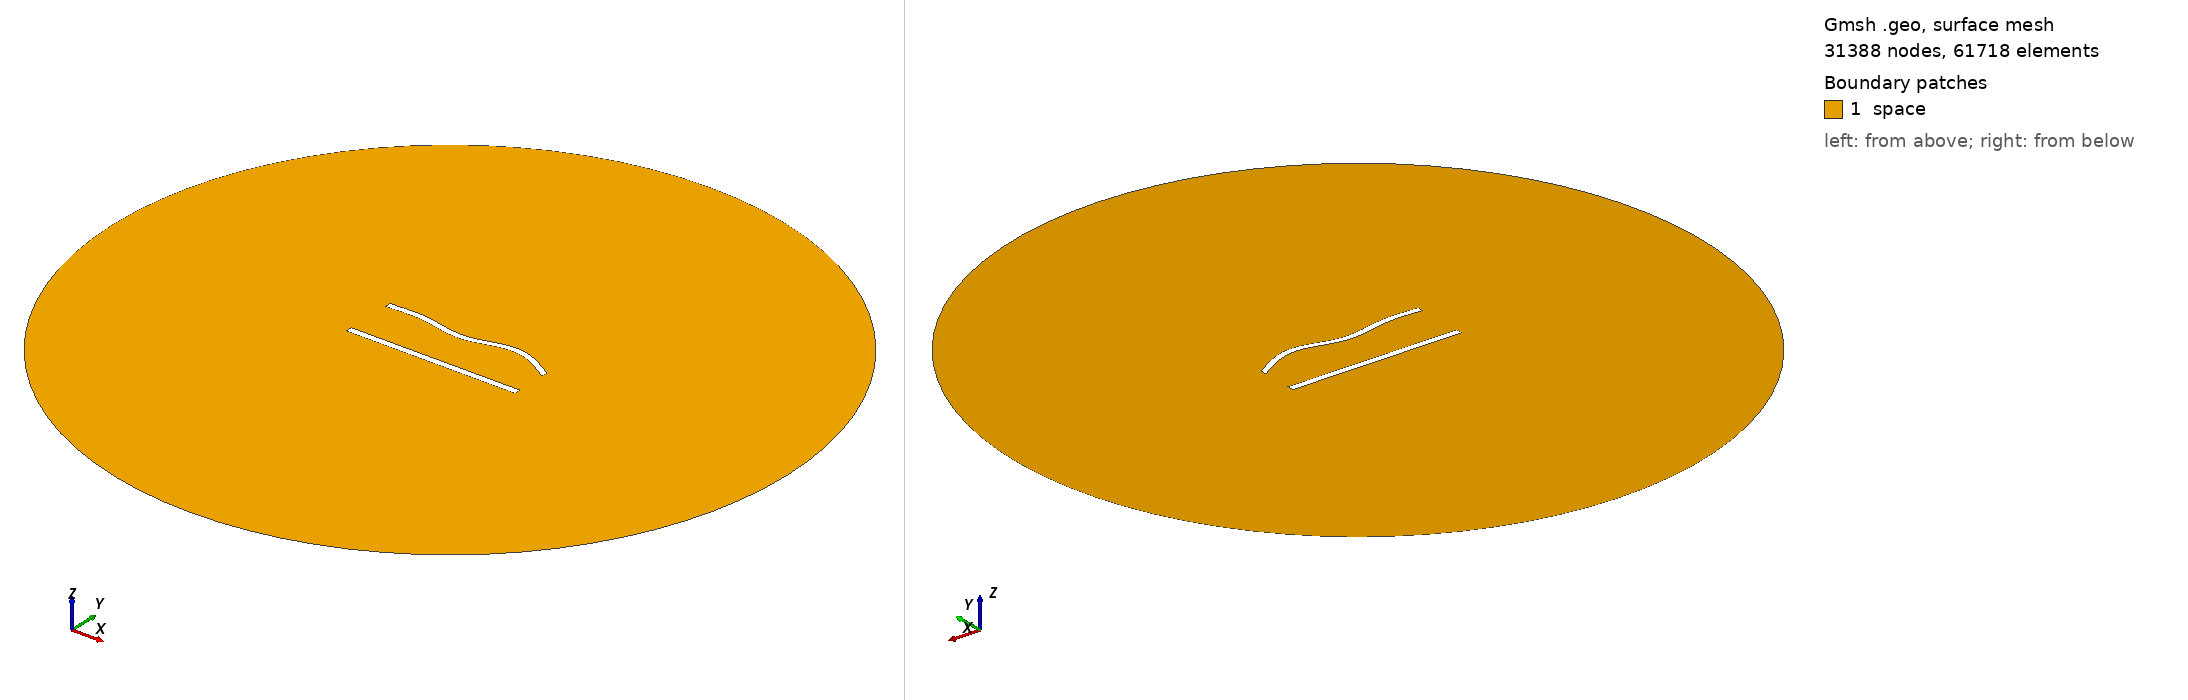

Gmsh geometry script, surface-meshed: 31388 nodes, 61718 surface elements. Boundary patches (legend numbers): 1 space. Left view from above one corner, right view from below the opposite corner. Legend entries are the model's physical surfaces. The drawing asked Gmsh for element sizes between 1% and 20% of the model's largest extent; the script's own settings can give other sizes.

=== 741.geo (drawn) ===
//---------------------------------------
// Geometry kernel
//---------------------------------------

SetFactory("OpenCASCADE");



//---------------------------------------
// Parameters of the geometry
//---------------------------------------

// Overetch of the upper plate
overetch = 0.125;

// Distance between the plates
distance = 30.0;

// Discretization over the x axis (for the deformation)
nx = 50; 

// Length of the plate
L = 100 - overetch; 

// Number of modes
n = 4; 

// 1st mode coefficient
coeff(1) = -1.5;
beta(1) = 0.596864 * 3.1415926535 / L;

// 2nd mode coefficient
coeff(2) = 0.0;
beta(2) = 1.49418 * 3.1415926535 / L;

// 3rd mode coefficient
coeff(3) = -1.5;
beta(3) = 2.50025 * 3.1415926535 / L;

// 4th mode coefficient
coeff(4) = 1.5;
beta(4) = 3.49999 * 3.1415926535 / L;



//---------------------------------------
// Upper plate (deformed rectangle)
//---------------------------------------

// Coordiantes of the upper plate
xmin = -50;
xmax = 50 - overetch;

// Height of the upper plate
yheight = 4 - 2 * overetch;

// Indexes of the points
UpperID[] = {};
LowerID[] = {};
LeftID[] = {};
RightID[] = {};

// Point index
p = 1;

// Horizontal edges
For i In {1:nx}
    x = xmin + (i-1)*(xmax - xmin)/(nx-1);

    y_bottom = distance / 2 + overetch;
    For j In {1:n}
        C = (Cosh(beta(j)*L) + Cos(beta(j)*L)) / (Sinh(beta(j)*L) + Sin(beta(j)*L));
        y_bottom  = y_bottom + coeff(j) * (Cosh(beta(j)*(x+50)) - Cos(beta(j)*(x+50)) - C * (Sinh(beta(j)*(x+50)) - Sin(beta(j)*(x+50))));
    EndFor

    y_top = y_bottom + yheight;

    Point(p) = {x, y_top, 0, 1.0};
    UpperID[i] = p;
    p = p + 1;

    Point(p) = {x, y_bottom, 0, 1.0};
    LowerID[i] = p;
    p = p + 1;
EndFor

// Create point lists
UpperPts[] = {}; LowerPts[] = {};
For i In {1:nx}
  UpperPts[] += {UpperID[i]};
  LowerPts[] += {LowerID[i]};
EndFor

// Build splines
Spline(1) = {UpperPts[]};
Spline(2) = {LowerPts[]};
Line(3) = {LowerPts[nx-1], UpperPts[nx-1]};
Line(4) = {LowerPts[0], UpperPts[0]};

// Build the plane surface
Curve Loop(1) = {2, 3, -1, -4};
Plane Surface(1) = {1};



//---------------------------------------
// Lower plate (rectangle)
//---------------------------------------

// Vertices
Point(1001) = {-50, -distance/2, 0, 1.0};
Point(1002) = { 50, -distance/2, 0, 1.0};
Point(1003) = { 50,  -distance/2 + 4, 0, 1.0};
Point(1004) = {-50,  -distance/2 + 4, 0, 1.0};

// Edges
Line(5) = {1001, 1002};
Line(6) = {1002, 1003};
Line(7) = {1003, 1004};
Line(8) = {1004, 1001};

// Plane surface
Line Loop(2) = {5, 6, 7, 8};
Plane Surface(2) = {2}; 



//---------------------------------------
// Outer (fictious) boundary
//---------------------------------------

// Points
Point(1005) = {0, 0, 0};       // Center
Point(1006) = {200, 0, 0};     // Start point
Point(1007) = {0, 200, 0};     // 90 degrees
Point(1008) = {-200, 0, 0};    // 180 degrees
Point(1009) = {0, -200, 0};    // 270 degrees

// Circle arcs (each needs start, center, end)
Circle(9) = {1006, 1005, 1007};
Circle(10) = {1007, 1005, 1008};
Circle(11) = {1008, 1005, 1009};
Circle(12) = {1009, 1005, 1006};

// Plane surface for the entire domain
Curve Loop(3) = {9, 10, 11, 12};
Surface(3) = {3};

// Subtract the plates from the whole domain to obtain the actual domain where we want to solve the equations
BooleanDifference{ Surface{3}; Delete; }{ Surface{1}; Surface{2}; Delete; }




//---------------------------------------
// Transfinite Lines/Curves
//---------------------------------------

// Set the number of points on the boundaries
r = 6;
d = 0.15;

// Plates
Transfinite Curve {1} = 50*r/4 Using Progression 1;
Transfinite Line {2} = 50*r Using Progression 1;
Transfinite Curve {3, 4} = 2*r Using Progression 1+d;
Transfinite Line {5} = 50*r/4 Using Progression 1;
Transfinite Line {7} = 50*r Using Progression 1;
Transfinite Line {6} = 2*r Using Progression 1-d;
Transfinite Line {8} = 2*r Using Progression 1+d;

// Outer boundary
Transfinite Line {9, 10, 11, 12} = 20 Using Progression 1;



//---------------------------------------
// Physical groups
//---------------------------------------                

// Physical curves (boundaries)
Physical Line("force_segment", 10) = {2};
Physical Line("upper_plate", 11) = {1, 3, 4};
Physical Line("lower_plate", 12) = {5, 6, 7, 8};
Physical Line("boundary", 20) = {9, 10, 11, 12};

// Physical Surfaces
Physical Surface("space", 30) = {3};



//---------------------------------------
// 6. Generate the Mesh
//---------------------------------------

// 2D mesh generation
Mesh 2;
